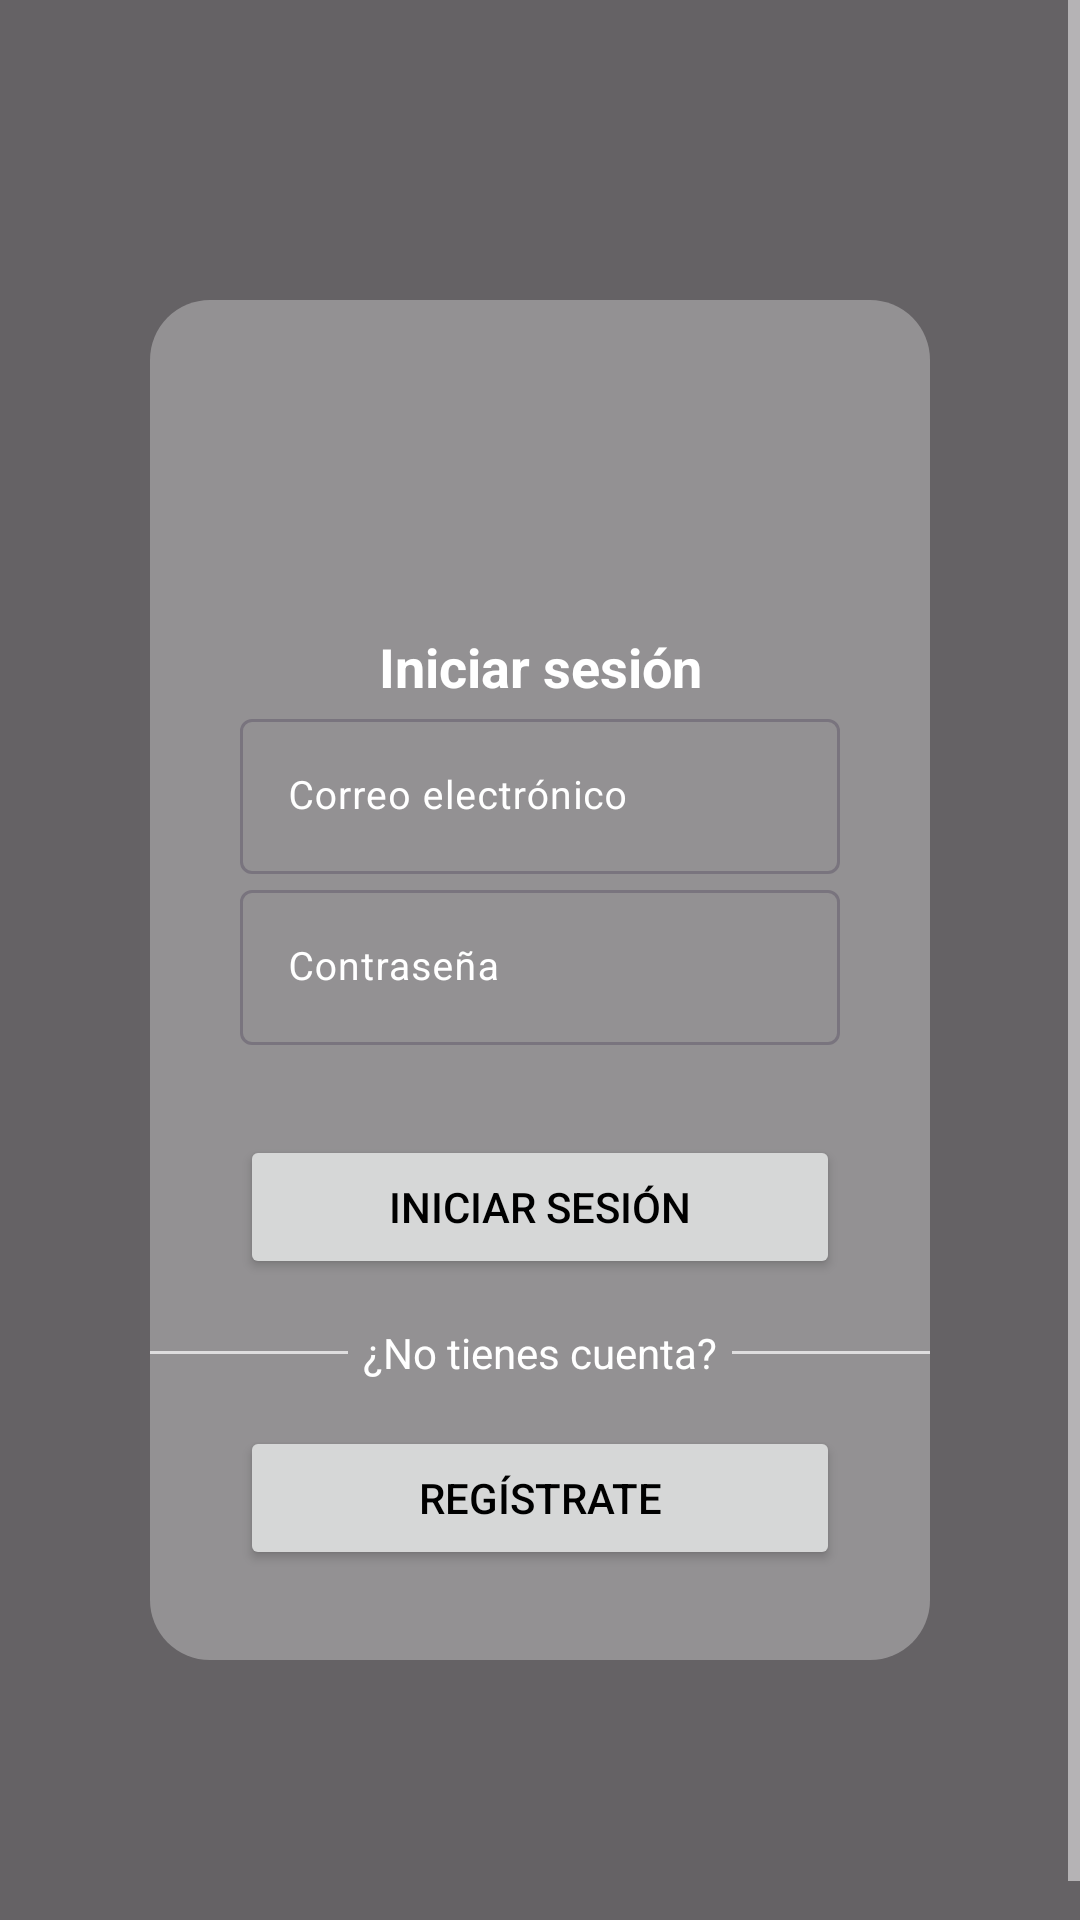

This screen was rendered from an Android layout file. Write that file and the resources it references.
<!-- AndroidManifest.xml: application theme Theme.Tatsi -->
<!-- res/layout/fragment_login.xml -->
<?xml version="1.0" encoding="utf-8"?>
<androidx.constraintlayout.widget.ConstraintLayout xmlns:android="http://schemas.android.com/apk/res/android"
    xmlns:app="http://schemas.android.com/apk/res-auto"
    xmlns:tools="http://schemas.android.com/tools"
    android:id="@+id/frameLayout"
    android:layout_width="match_parent"
    android:layout_height="match_parent"
    tools:context=".presentation.auth.LoginFragment">

    <ImageView
        android:layout_width="match_parent"
        android:layout_height="match_parent"
        android:scaleType="centerCrop"
        android:src="@drawable/woman_traveling"
        android:contentDescription="@string/app_name"
        app:layout_constraintBottom_toBottomOf="parent"
        app:layout_constraintEnd_toEndOf="parent"
        app:layout_constraintStart_toStartOf="parent"
        app:layout_constraintTop_toTopOf="parent" />

    <View
        android:layout_width="match_parent"
        android:layout_height="match_parent"
        android:background="@color/black"
        android:alpha="0.6"
        app:layout_constraintBottom_toBottomOf="parent"
        app:layout_constraintEnd_toEndOf="parent"
        app:layout_constraintStart_toStartOf="parent"
        app:layout_constraintTop_toTopOf="parent" />

    <ScrollView
        android:layout_width="match_parent"
        android:layout_height="match_parent"
        app:layout_constraintBottom_toBottomOf="parent"
        app:layout_constraintEnd_toEndOf="parent"
        app:layout_constraintStart_toStartOf="parent"
        app:layout_constraintTop_toTopOf="parent">

        <LinearLayout
            android:layout_width="match_parent"
            android:layout_height="wrap_content"
            android:orientation="vertical">

            <FrameLayout
                android:layout_width="match_parent"
                android:layout_height="match_parent"
                app:layout_constraintBottom_toBottomOf="parent"
                app:layout_constraintEnd_toEndOf="parent"
                app:layout_constraintStart_toStartOf="parent"
                app:layout_constraintTop_toTopOf="parent"
                android:layout_marginLeft="@dimen/tatsi_50dp"
                android:layout_marginRight="@dimen/tatsi_50dp"
                android:layout_marginTop="@dimen/tatsi_100dp"
                android:layout_marginBottom="@dimen/tatsi_100dp">

            <View
                android:layout_width="match_parent"
                android:layout_height="match_parent"
                android:background="@drawable/rounded_layout"
                android:alpha="0.3" />

            <LinearLayout
                android:layout_width="match_parent"
                android:layout_height="match_parent"
                android:orientation="vertical">

                <ImageView
                    android:layout_width="match_parent"
                    android:layout_height="@dimen/tatsi_100dp"
                    android:src="@drawable/ic_person"
                    android:layout_marginTop="@dimen/tatsi_10dp" />

                <TextView
                    android:layout_width="match_parent"
                    android:layout_height="wrap_content"
                    android:text="@string/tatsi_login"
                    android:textColor="@color/white"
                    android:textAlignment="center"
                    android:textStyle="bold"
                    android:textSize="@dimen/tatsi_18sp"
                    tools:text="Iniciar Sesión" />

                <com.google.android.material.textfield.TextInputLayout
                    android:id="@+id/tatsi_txtl_email_login"
                    android:layout_width="match_parent"
                    android:layout_height="wrap_content"
                    android:layout_marginLeft="@dimen/tatsi_30dp"
                    android:layout_marginRight="@dimen/tatsi_30dp"
                    app:startIconDrawable="@drawable/ic_email"
                    app:startIconTint="@color/white"
                    android:textColorHint="@color/white" >

                    <com.google.android.material.textfield.TextInputEditText
                        android:id="@+id/tatsi_txt_email_login"
                        android:layout_width="match_parent"
                        android:layout_height="wrap_content"
                        android:hint="@string/tatsi_email"
                        android:inputType="textEmailAddress"
                        android:textSize="@dimen/tatsi_13sp"
                        android:textColor="@color/white" />

                </com.google.android.material.textfield.TextInputLayout>

                <com.google.android.material.textfield.TextInputLayout
                    android:id="@+id/tatsi_txtl_password_login"
                    android:layout_width="match_parent"
                    android:layout_height="wrap_content"
                    android:layout_marginLeft="@dimen/tatsi_30dp"
                    android:layout_marginRight="@dimen/tatsi_30dp"
                    app:startIconDrawable="@drawable/ic_lock"
                    app:startIconTint="@color/white"
                    android:textColorHint="@color/white">

                    <com.google.android.material.textfield.TextInputEditText
                        android:id="@+id/tatsi_txt_password_login"
                        android:layout_width="match_parent"
                        android:layout_height="wrap_content"
                        android:hint="@string/tatsi_password"
                        android:inputType="textPassword"
                        android:textSize="@dimen/tatsi_13sp"
                        android:textColor="@color/white" />

                </com.google.android.material.textfield.TextInputLayout>

                <Button
                    android:id="@+id/tatsi_btn_login"
                    android:layout_width="match_parent"
                    android:layout_height="wrap_content"
                    android:text="@string/tatsi_login"
                    android:textColor="@color/black"
                    android:layout_marginLeft="@dimen/tatsi_30dp"
                    android:layout_marginRight="@dimen/tatsi_30dp"
                    android:layout_marginTop="@dimen/tatsi_30dp"
                    android:layout_marginBottom="@dimen/tatsi_15dp" />

                <LinearLayout
                    android:layout_width="match_parent"
                    android:layout_height="wrap_content"
                    android:orientation="horizontal"
                    android:gravity="center">

                    <View
                        android:layout_width="@dimen/tatsi_70dp"
                        android:layout_height="@dimen/tatsi_1dp"
                        android:background="@color/white"
                        android:alpha="0.7" />

                    <TextView
                        android:layout_width="wrap_content"
                        android:layout_height="wrap_content"
                        android:text="@string/tatsi_no_account_question"
                        android:textColor="@color/white"
                        android:layout_marginLeft="@dimen/tatsi_5dp"
                        android:layout_marginRight="@dimen/tatsi_5dp" />

                    <View
                        android:layout_width="@dimen/tatsi_70dp"
                        android:layout_height="@dimen/tatsi_1dp"
                        android:background="@color/white"
                        android:alpha="0.7" />
                </LinearLayout>

                <Button
                    android:id="@+id/tatsi_btn_register"
                    android:layout_width="match_parent"
                    android:layout_height="wrap_content"
                    android:text="@string/tatsi_register"
                    android:textColor="@color/black"
                    android:layout_marginLeft="@dimen/tatsi_30dp"
                    android:layout_marginRight="@dimen/tatsi_30dp"
                    android:layout_marginTop="@dimen/tatsi_15dp"
                    android:layout_marginBottom="@dimen/tatsi_30dp" />
            </LinearLayout>
        </FrameLayout>

        </LinearLayout>
    </ScrollView>

</androidx.constraintlayout.widget.ConstraintLayout>
<!-- resources referenced by this layout -->
<resources>
  <color name="black">#FF000000</color>
  <color name="white">#FFFFFFFF</color>
  <dimen name="tatsi_100dp">100dp</dimen>
  <dimen name="tatsi_10dp">10dp</dimen>
  <dimen name="tatsi_13sp">13sp</dimen>
  <dimen name="tatsi_15dp">15dp</dimen>
  <dimen name="tatsi_18sp">18sp</dimen>
  <dimen name="tatsi_1dp">1dp</dimen>
  <dimen name="tatsi_30dp">30dp</dimen>
  <dimen name="tatsi_50dp">50dp</dimen>
  <dimen name="tatsi_5dp">5dp</dimen>
  <dimen name="tatsi_70dp">70dp</dimen>
  <!-- drawable rounded_layout (drawable) -->
  <?xml version="1.0" encoding="utf-8"?>
  <shape xmlns:android="http://schemas.android.com/apk/res/android">
      <corners android:radius="@dimen/tatsi_20dp" />
      <solid android:color="@color/white" />
  </shape>
  <string name="app_name">Tatsi</string>
  <string name="tatsi_email">Correo electrónico</string>
  <string name="tatsi_login">Iniciar sesión</string>
  <string name="tatsi_no_account_question">¿No tienes cuenta?</string>
  <string name="tatsi_password">Contraseña</string>
  <string name="tatsi_register">Regístrate</string>
  <style name="Theme.Tatsi" parent="Base.Theme.Tatsi" />
  <dimen name="tatsi_20dp">20dp</dimen>
  <style name="Base.Theme.Tatsi" parent="Theme.Material3.DayNight.NoActionBar">
          
          <item name="colorPrimary">@color/taxi_yellow_bg</item>
          <item name="colorPrimaryVariant">@color/white</item>
          <item name="colorOnPrimary">@color/white</item>
          <item name="colorAccent">@color/black</item>
  
          <item name="colorControlNormal">@color/white</item>
          <item name="colorControlActivated">@color/white</item>
          <item name="colorControlHighlight">@color/white</item>
          <item name="android:textColorHint">@color/white</item>
  
          <item name="android:windowSplashScreenBackground" tools:targetApi="s">@color/taxi_yellow_bg</item>
          <item name="android:windowSplashScreenAnimatedIcon" tools:targetApi="s">@drawable/taxi</item>
      </style>
  <color name="taxi_yellow_bg">#FFFFC005</color>
  <!-- drawable taxi: vector/xml drawable (drawable, 6962 chars, omitted) -->
</resources>
